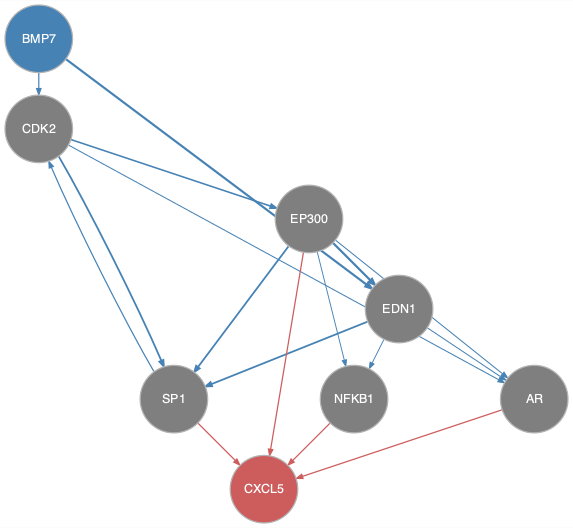

Values plotted in this chart, from the file beside it:
from	to
BMP7	CDK2
BMP7	EDN1
CDK2	AR
CDK2	EP300
CDK2	SP1
EDN1	AR
EDN1	NFKB1
EDN1	SP1
EP300	AR
EP300	EDN1
EP300	NFKB1
EP300	SP1
SP1	CDK2
AR	CXCL5
EP300	CXCL5
NFKB1	CXCL5
SP1	CXCL5
